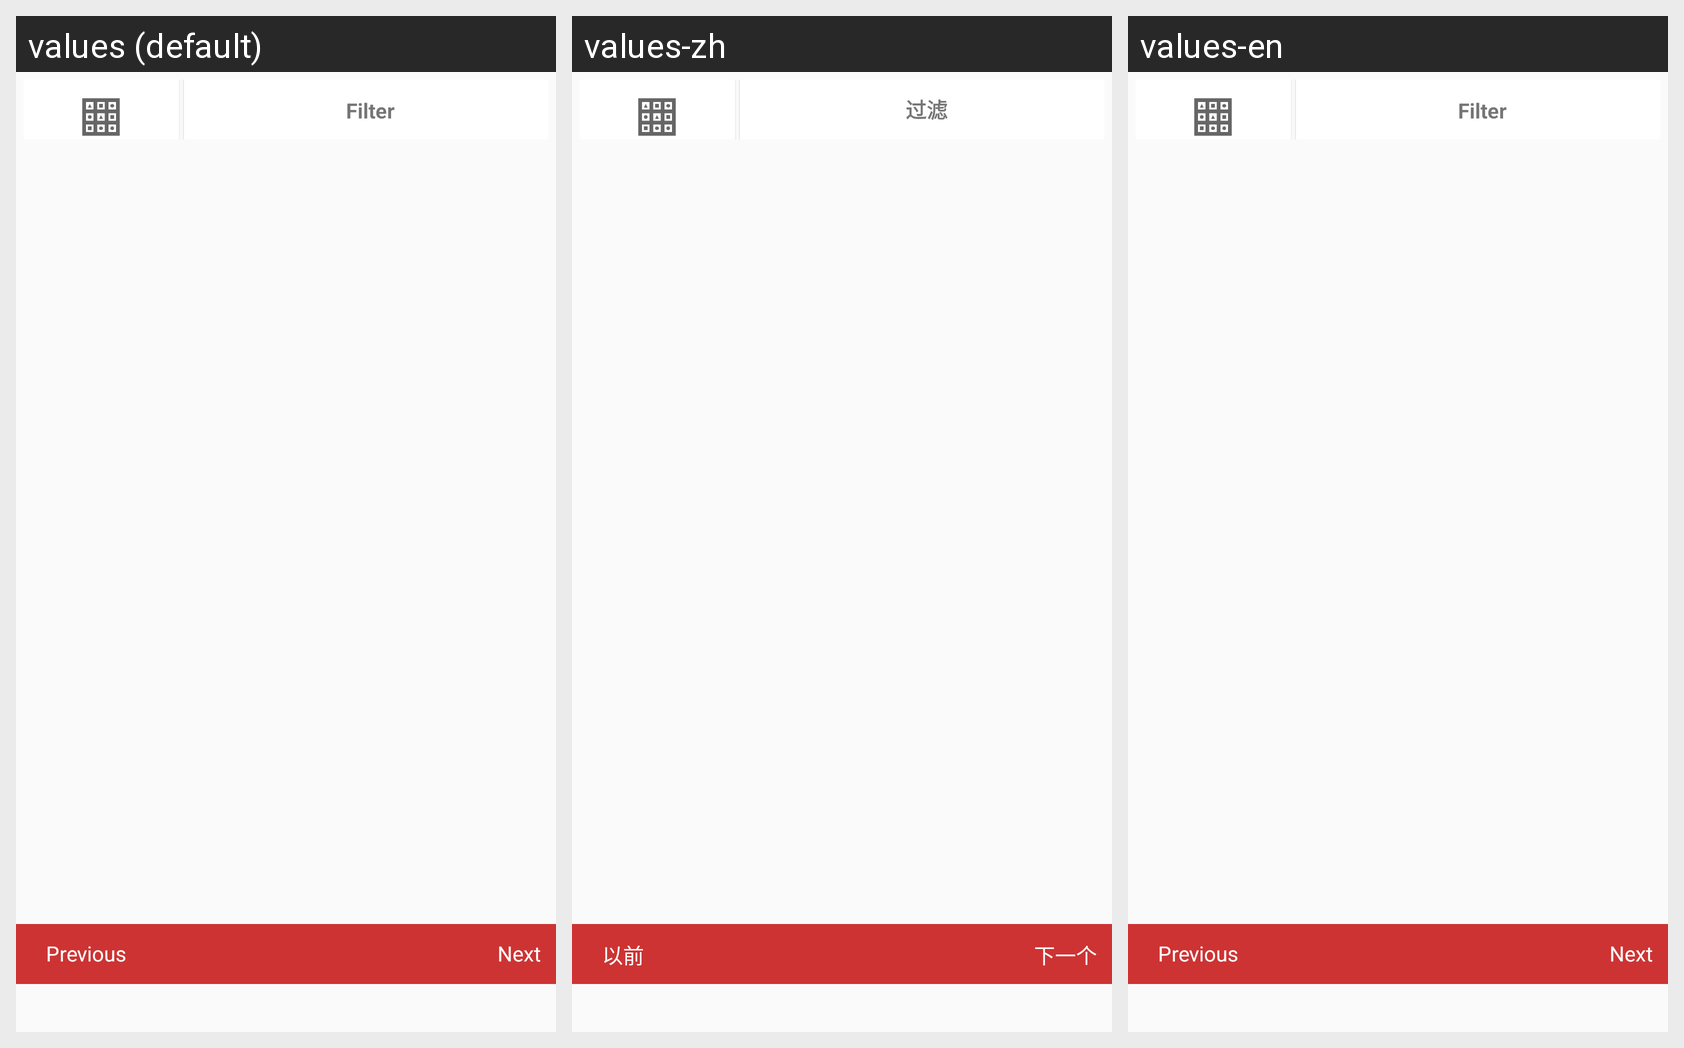

Strings drawn on this Android screen and how each of the app's shown locales translates them:
Android screen res/layout/fragment_todays_deal.xml rendered under 3 locales, left to right: values (default), values-zh, values-en. Device: Nexus 5 (rendered at 1080×1920; each locale shown at half size, 540×960, under a caption strip naming it); theme AppTheme.
Strings drawn on this screen, with the default value and each locale's value (text and hints the layout hard-codes, and strings that could not be matched under every locale, appear in the picture but are not listed):

Filter
  values: Filter
  values-zh: 过滤
  values-en: Filter

previous
  values: Previous
  values-zh: 以前
  values-en: Previous

next
  values: Next
  values-zh: 下一个
  values-en: Next
